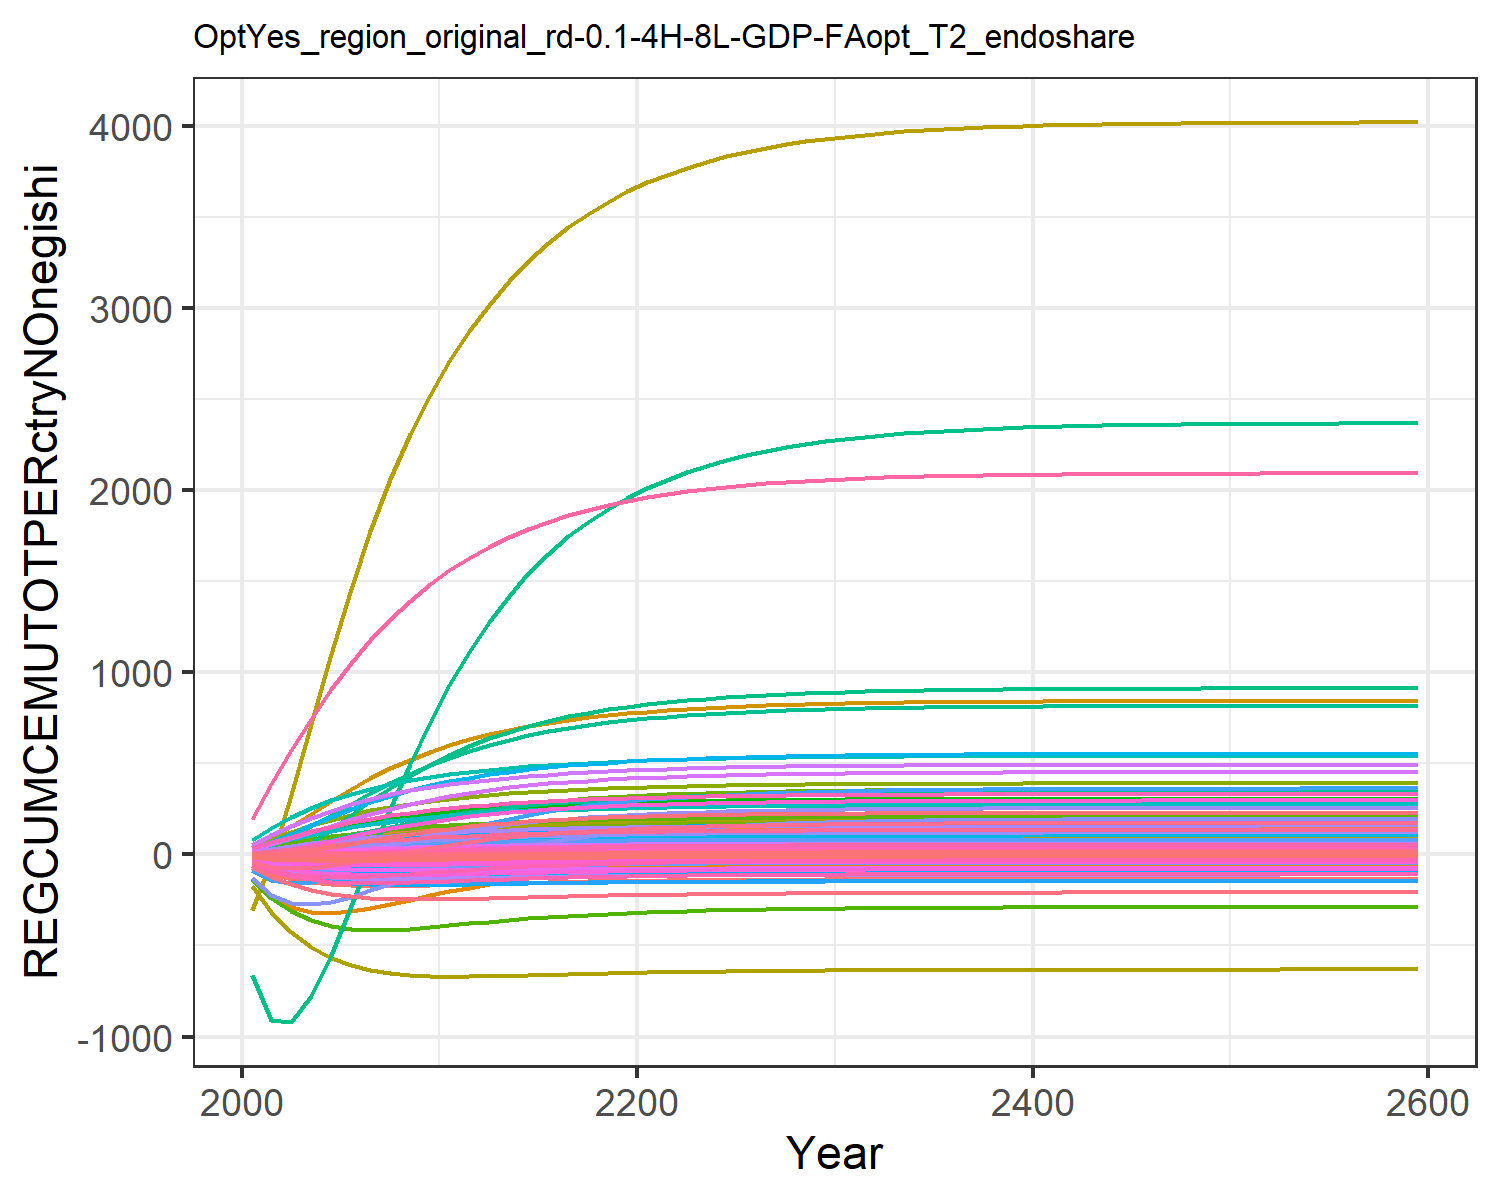

The table this chart was drawn from, first rows:
-56.645331012775344, -11.527927820133034, -0.10188530551171092, 8.219806058695246, 11.310981787464412, -0.4791963722989437, 14.605317490050323, 4.737612399012146, 0.7790737846286772, -25.98120931978314, 5.95757803593504, -12.34966845187762, -24.664045136779798, -134.73008837647654, 0.9864896640720737, 1.0106275540318579, 0.14148861466434678, -0.03327274692875574, 1.0186405500072453, -0.036303350567244826, -1.7489136612953462, 33.2872308643679, 0.061870770994426956, 0.1912795688214397
-102, -17.89, 0.05057, 17.94, 26.17, -0.6097, 28.94, 9.194, 2.169, -47.23, 11.58, -21.72, -43.76, -235.1, 2.314, 2.29, 0.3054, 0.2111, 2.567, -0.01722, -1.715, 87.1, 0.1489, 0.4014
-132.5, -19.49, 0.4271, 28.57, 42.95, -0.4331, 42.69, 13.35, 4.097, -63.81, 16.83, -28.23, -57.48, -291.4, 3.94, 3.743, 0.4788, 0.7, 4.582, 0.03942, -0.4476, 153.1, 0.2502, 0.6291
-152.1, -17.51, 0.9018, 39.51, 60.19, -0.1, 55.41, 17.1, 6.194, -76.54, 21.6, -32.46, -66.89, -316.6, 5.625, 5.275, 0.6504, 1.291, 6.722, 0.1175, 1.549, 223.9, 0.3559, 0.8602
-163.8, -12.84, 1.403, 50.32, 76.83, 0.3009, 66.83, 20.45, 8.263, -85.98, 25.85, -34.84, -72.75, -320.3, 7.245, 6.814, 0.812, 1.904, 8.806, 0.2049, 3.902, 294.2, 0.4591, 1.084
-169.9, -6.612, 1.89, 60.46, 92.12, 0.7157, 76.78, 23.35, 10.19, -92.63, 29.56, -35.82, -75.84, -310.3, 8.729, 8.278, 0.9579, 2.493, 10.73, 0.2929, 6.33, 359.8, 0.5544, 1.29
-172.2, 0.2334, 2.341, 69.77, 105.8, 1.116, 85.32, 25.85, 11.93, -97.14, 32.74, -35.86, -77.02, -292.8, 10.05, 9.633, 1.087, 3.035, 12.46, 0.3768, 8.683, 419.4, 0.6404, 1.475
-172.2, 7.265, 2.748, 78.25, 118, 1.486, 92.62, 27.99, 13.47, -100.2, 35.47, -35.3, -76.95, -271.4, 11.22, 10.88, 1.201, 3.523, 13.99, 0.4547, 10.89, 472.9, 0.717, 1.638
-170.8, 14.21, 3.109, 85.96, 128.7, 1.821, 98.84, 29.82, 14.83, -102.1, 37.81, -34.37, -76.06, -248.4, 12.23, 12.02, 1.3, 3.954, 15.33, 0.5257, 12.92, 520.3, 0.7847, 1.783
-168.5, 20.94, 3.425, 92.96, 138.1, 2.117, 104.1, 31.38, 15.99, -103.3, 39.8, -33.2, -74.63, -225.2, 13.11, 13.06, 1.387, 4.329, 16.48, 0.5896, 14.75, 562.2, 0.8443, 1.911
-165.8, 27.15, 3.703, 99.15, 146.3, 2.381, 108.7, 32.72, 17.02, -103.9, 41.52, -31.94, -72.92, -202.9, 13.87, 13.98, 1.462, 4.66, 17.48, 0.6466, 16.4, 598.9, 0.8964, 2.022
-162.9, 32.64, 3.951, 104.5, 153.5, 2.617, 112.7, 33.9, 17.92, -104.1, 43.02, -30.71, -71.16, -182.2, 14.54, 14.78, 1.527, 4.953, 18.37, 0.6971, 17.86, 631, 0.9418, 2.117
-160.1, 37.46, 4.17, 109.1, 159.7, 2.829, 116.2, 34.92, 18.72, -104.1, 44.33, -29.55, -69.46, -163.3, 15.13, 15.47, 1.584, 5.214, 19.15, 0.7417, 19.15, 659.1, 0.9814, 2.2
-157.3, 41.66, 4.364, 113, 165.1, 3.016, 119.2, 35.82, 19.42, -103.9, 45.48, -28.5, -67.85, -146.4, 15.65, 16.06, 1.633, 5.443, 19.84, 0.7809, 20.29, 683.5, 1.016, 2.271
-154.8, 45.29, 4.535, 116.5, 169.8, 3.182, 121.9, 36.6, 20.03, -103.7, 46.48, -27.54, -66.38, -131.3, 16.1, 16.58, 1.675, 5.645, 20.44, 0.8152, 21.3, 704.7, 1.046, 2.331
-152.5, 48.43, 4.684, 119.4, 173.9, 3.328, 124.2, 37.28, 20.57, -103.4, 47.35, -26.69, -65.06, -117.9, 16.49, 17.02, 1.711, 5.822, 20.96, 0.8452, 22.17, 723.1, 1.072, 2.384
-150.4, 51.12, 4.815, 121.9, 177.4, 3.456, 126.2, 37.87, 21.04, -103.1, 48.11, -25.94, -63.87, -106.2, 16.84, 17.4, 1.743, 5.976, 21.42, 0.8712, 22.93, 739, 1.094, 2.428
-148.6, 53.43, 4.93, 124, 180.4, 3.569, 128, 38.38, 21.45, -102.8, 48.77, -25.28, -62.83, -95.92, 17.14, 17.73, 1.77, 6.111, 21.82, 0.8939, 23.59, 752.8, 1.113, 2.466
-146.9, 55.41, 5.029, 125.9, 183, 3.667, 129.5, 38.83, 21.8, -102.5, 49.34, -24.71, -61.91, -86.96, 17.4, 18.01, 1.793, 6.229, 22.17, 0.9135, 24.17, 764.6, 1.13, 2.499
-145.5, 57.1, 5.116, 127.5, 185.2, 3.753, 130.8, 39.22, 22.11, -102.3, 49.84, -24.21, -61.11, -79.16, 17.62, 18.25, 1.813, 6.331, 22.47, 0.9305, 24.67, 774.9, 1.144, 2.527
-144.2, 58.55, 5.192, 128.8, 187.2, 3.827, 132, 39.56, 22.38, -102.1, 50.28, -23.77, -60.41, -72.35, 17.82, 18.45, 1.831, 6.42, 22.73, 0.9453, 25.1, 783.8, 1.157, 2.551
-143, 59.81, 5.258, 130, 188.8, 3.893, 133, 39.85, 22.61, -101.8, 50.66, -23.39, -59.79, -66.36, 17.99, 18.63, 1.846, 6.498, 22.96, 0.9582, 25.48, 791.5, 1.167, 2.572
-142, 60.91, 5.316, 131, 190.3, 3.95, 133.9, 40.11, 22.82, -101.6, 50.98, -23.06, -59.25, -61.1, 18.14, 18.79, 1.859, 6.566, 23.16, 0.9695, 25.82, 798.2, 1.177, 2.59
-141.1, 61.87, 5.366, 131.9, 191.6, 4, 134.7, 40.33, 23, -101.5, 51.27, -22.76, -58.77, -56.5, 18.27, 18.93, 1.87, 6.626, 23.33, 0.9794, 26.11, 804.1, 1.185, 2.606
-140.3, 62.7, 5.41, 132.7, 192.7, 4.044, 135.3, 40.53, 23.15, -101.3, 51.52, -22.5, -58.34, -52.47, 18.39, 19.05, 1.88, 6.678, 23.48, 0.9881, 26.36, 809.3, 1.192, 2.62
-139.6, 63.43, 5.448, 133.4, 193.7, 4.082, 135.9, 40.7, 23.29, -101.2, 51.74, -22.28, -57.97, -48.95, 18.48, 19.15, 1.889, 6.723, 23.62, 0.9956, 26.58, 813.7, 1.198, 2.632
-139, 64.07, 5.482, 134, 194.5, 4.115, 136.4, 40.84, 23.41, -101, 51.93, -22.08, -57.64, -45.87, 18.57, 19.24, 1.896, 6.762, 23.73, 1.002, 26.78, 817.6, 1.204, 2.642
-138.5, 64.62, 5.511, 134.5, 195.3, 4.144, 136.8, 40.97, 23.51, -100.9, 52.09, -21.9, -57.35, -43.18, 18.65, 19.32, 1.903, 6.796, 23.83, 1.008, 26.95, 821, 1.209, 2.651
-138, 65.1, 5.536, 134.9, 195.9, 4.17, 137.2, 41.08, 23.6, -100.8, 52.23, -21.75, -57.1, -40.84, 18.71, 19.38, 1.909, 6.826, 23.92, 1.013, 27.09, 823.9, 1.213, 2.659
-137.6, 65.52, 5.558, 135.3, 196.5, 4.192, 137.5, 41.18, 23.68, -100.7, 52.36, -21.61, -56.87, -38.79, 18.77, 19.44, 1.914, 6.852, 23.99, 1.017, 27.22, 826.5, 1.216, 2.665
-137.2, 65.89, 5.577, 135.6, 196.9, 4.211, 137.8, 41.26, 23.74, -100.6, 52.46, -21.5, -56.68, -37.02, 18.82, 19.49, 1.918, 6.874, 24.06, 1.021, 27.33, 828.7, 1.219, 2.671
-136.9, 66.2, 5.594, 135.9, 197.4, 4.227, 138.1, 41.33, 23.8, -100.6, 52.56, -21.39, -56.51, -35.47, 18.86, 19.54, 1.922, 6.894, 24.11, 1.024, 27.43, 830.7, 1.222, 2.676
-136.6, 66.47, 5.608, 136.1, 197.7, 4.241, 138.3, 41.4, 23.85, -100.5, 52.64, -21.3, -56.36, -34.14, 18.89, 19.57, 1.925, 6.91, 24.16, 1.027, 27.51, 832.3, 1.224, 2.681
-136.4, 66.71, 5.62, 136.4, 198, 4.254, 138.5, 41.45, 23.89, -100.4, 52.7, -21.23, -56.24, -32.98, 18.93, 19.61, 1.927, 6.925, 24.2, 1.03, 27.59, 833.8, 1.226, 2.684
-136.2, 66.91, 5.631, 136.5, 198.3, 4.265, 138.6, 41.5, 23.93, -100.4, 52.76, -21.16, -56.12, -31.98, 18.95, 19.64, 1.93, 6.937, 24.24, 1.032, 27.65, 835, 1.228, 2.688
-136, 67.09, 5.64, 136.7, 198.5, 4.274, 138.8, 41.54, 23.96, -100.3, 52.82, -21.1, -56.03, -31.11, 18.98, 19.66, 1.932, 6.948, 24.27, 1.034, 27.7, 836.1, 1.23, 2.69
-135.9, 67.24, 5.648, 136.8, 198.7, 4.282, 138.9, 41.57, 23.99, -100.3, 52.86, -21.05, -55.94, -30.36, 19, 19.68, 1.934, 6.958, 24.3, 1.035, 27.75, 837, 1.231, 2.693
-135.7, 67.37, 5.655, 137, 198.9, 4.289, 139, 41.6, 24.02, -100.3, 52.9, -21.01, -55.87, -29.71, 19.01, 19.7, 1.935, 6.966, 24.32, 1.037, 27.79, 837.8, 1.232, 2.695
-135.6, 67.49, 5.661, 137.1, 199.1, 4.295, 139.1, 41.63, 24.04, -100.2, 52.93, -20.97, -55.81, -29.14, 19.03, 19.71, 1.937, 6.973, 24.34, 1.038, 27.83, 838.5, 1.233, 2.697
-135.5, 67.59, 5.666, 137.1, 199.2, 4.3, 139.1, 41.65, 24.06, -100.2, 52.96, -20.94, -55.75, -28.66, 19.04, 19.73, 1.938, 6.979, 24.36, 1.039, 27.86, 839.1, 1.234, 2.698
-135.4, 67.67, 5.671, 137.2, 199.3, 4.305, 139.2, 41.67, 24.07, -100.2, 52.98, -20.91, -55.7, -28.23, 19.05, 19.74, 1.939, 6.984, 24.38, 1.04, 27.88, 839.6, 1.235, 2.699
-135.3, 67.74, 5.675, 137.3, 199.4, 4.308, 139.3, 41.68, 24.08, -100.2, 53.01, -20.88, -55.66, -27.87, 19.06, 19.75, 1.94, 6.989, 24.39, 1.041, 27.91, 840.1, 1.235, 2.701
-135.3, 67.81, 5.678, 137.3, 199.5, 4.312, 139.3, 41.7, 24.1, -100.2, 53.02, -20.86, -55.63, -27.56, 19.07, 19.76, 1.94, 6.993, 24.4, 1.041, 27.93, 840.4, 1.236, 2.702
-135.2, 67.86, 5.681, 137.4, 199.5, 4.315, 139.4, 41.71, 24.11, -100.2, 53.04, -20.84, -55.6, -27.28, 19.08, 19.77, 1.941, 6.996, 24.41, 1.042, 27.94, 840.8, 1.236, 2.702
-135.2, 67.91, 5.683, 137.4, 199.6, 4.317, 139.4, 41.72, 24.11, -100.1, 53.05, -20.83, -55.57, -27.05, 19.09, 19.77, 1.941, 6.999, 24.42, 1.042, 27.96, 841.1, 1.237, 2.703
-135.1, 67.95, 5.685, 137.5, 199.7, 4.319, 139.4, 41.73, 24.12, -100.1, 53.07, -20.81, -55.55, -26.85, 19.09, 19.78, 1.942, 7.001, 24.43, 1.043, 27.97, 841.3, 1.237, 2.704
-135.1, 67.99, 5.687, 137.5, 199.7, 4.321, 139.5, 41.74, 24.13, -100.1, 53.08, -20.8, -55.52, -26.67, 19.1, 19.78, 1.942, 7.003, 24.43, 1.043, 27.98, 841.5, 1.237, 2.704
-135.1, 68.02, 5.689, 137.5, 199.7, 4.323, 139.5, 41.74, 24.13, -100.1, 53.08, -20.79, -55.51, -26.52, 19.1, 19.79, 1.943, 7.005, 24.44, 1.043, 27.99, 841.7, 1.237, 2.705
-135, 68.04, 5.69, 137.6, 199.8, 4.324, 139.5, 41.75, 24.14, -100.1, 53.09, -20.78, -55.49, -26.39, 19.1, 19.79, 1.943, 7.007, 24.44, 1.044, 28, 841.9, 1.238, 2.705
-135, 68.07, 5.691, 137.6, 199.8, 4.325, 139.5, 41.76, 24.14, -100.1, 53.1, -20.78, -55.48, -26.27, 19.11, 19.79, 1.943, 7.008, 24.45, 1.044, 28.01, 842, 1.238, 2.705
-135, 68.09, 5.693, 137.6, 199.8, 4.326, 139.5, 41.76, 24.15, -100.1, 53.1, -20.77, -55.47, -26.18, 19.11, 19.8, 1.943, 7.01, 24.45, 1.044, 28.01, 842.1, 1.238, 2.706
-135, 68.1, 5.693, 137.6, 199.9, 4.327, 139.5, 41.76, 24.15, -100.1, 53.11, -20.76, -55.46, -26.09, 19.11, 19.8, 1.944, 7.011, 24.45, 1.044, 28.02, 842.2, 1.238, 2.706
-134.9, 68.12, 5.694, 137.6, 199.9, 4.328, 139.6, 41.77, 24.15, -100.1, 53.11, -20.76, -55.45, -26.02, 19.11, 19.8, 1.944, 7.012, 24.46, 1.044, 28.02, 842.3, 1.238, 2.706
-134.9, 68.13, 5.695, 137.6, 199.9, 4.329, 139.6, 41.77, 24.15, -100.1, 53.12, -20.75, -55.44, -25.96, 19.12, 19.8, 1.944, 7.012, 24.46, 1.045, 28.03, 842.4, 1.238, 2.706
-134.9, 68.14, 5.695, 137.6, 199.9, 4.329, 139.6, 41.77, 24.16, -100.1, 53.12, -20.75, -55.44, -25.9, 19.12, 19.8, 1.944, 7.013, 24.46, 1.045, 28.03, 842.5, 1.239, 2.707
-134.9, 68.15, 5.696, 137.6, 199.9, 4.33, 139.6, 41.77, 24.16, -100.1, 53.12, -20.75, -55.43, -25.85, 19.12, 19.81, 1.944, 7.014, 24.46, 1.045, 28.03, 842.5, 1.239, 2.707
-134.9, 68.16, 5.696, 137.7, 199.9, 4.33, 139.6, 41.78, 24.16, -100.1, 53.13, -20.74, -55.43, -25.81, 19.12, 19.81, 1.944, 7.014, 24.46, 1.045, 28.04, 842.6, 1.239, 2.707
-134.9, 68.17, 5.697, 137.7, 199.9, 4.331, 139.6, 41.78, 24.16, -100.1, 53.13, -20.74, -55.42, -25.78, 19.12, 19.81, 1.944, 7.014, 24.46, 1.045, 28.04, 842.6, 1.239, 2.707
-134.9, 68.17, 5.697, 137.7, 199.9, 4.331, 139.6, 41.78, 24.16, -100.1, 53.13, -20.74, -55.42, -25.75, 19.12, 19.81, 1.944, 7.015, 24.47, 1.045, 28.04, 842.6, 1.239, 2.707
-134.8, 68.21, 5.699, 137.7, 200, 4.333, 139.6, 41.79, 24.17, -100.1, 53.14, -20.73, -55.4, -25.56, 19.13, 19.81, 1.945, 7.017, 24.47, 1.045, 28.05, 842.9, 1.239, 2.708
